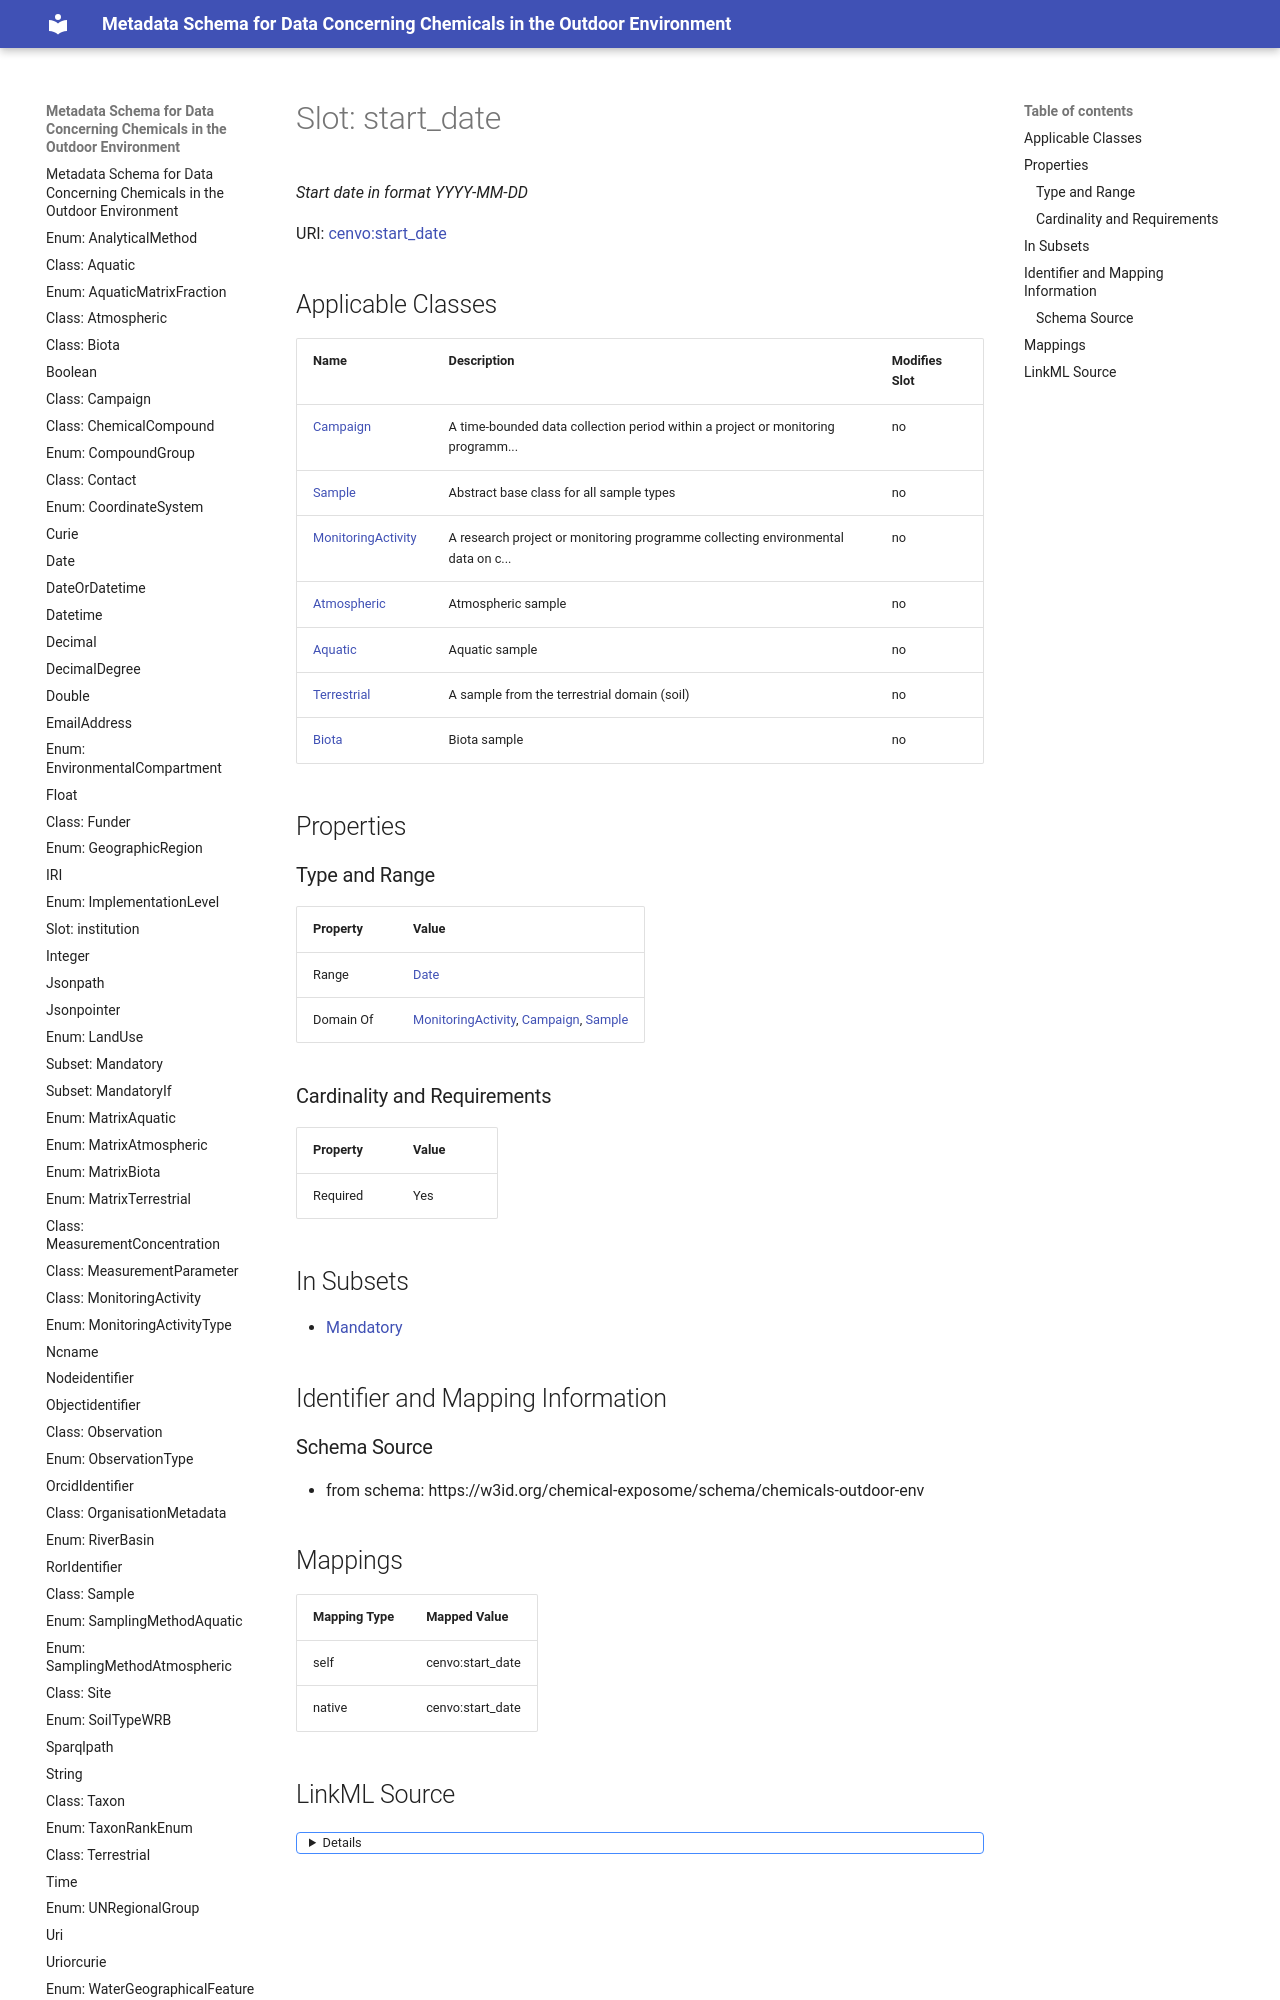

repository: eu-parc/schema_chemicalsOutdoorEnvironment · page: start_date/index.html · generator: mkdocs

---
search:
  boost: 5.0
---

# Slot: start_date 


_Start date in format YYYY-MM-DD_



<div data-search-exclude markdown="1">



URI: [cenvo:start_date](https://w3id.org/chemical-exposome/terms/start_date)
<!-- no inheritance hierarchy -->
